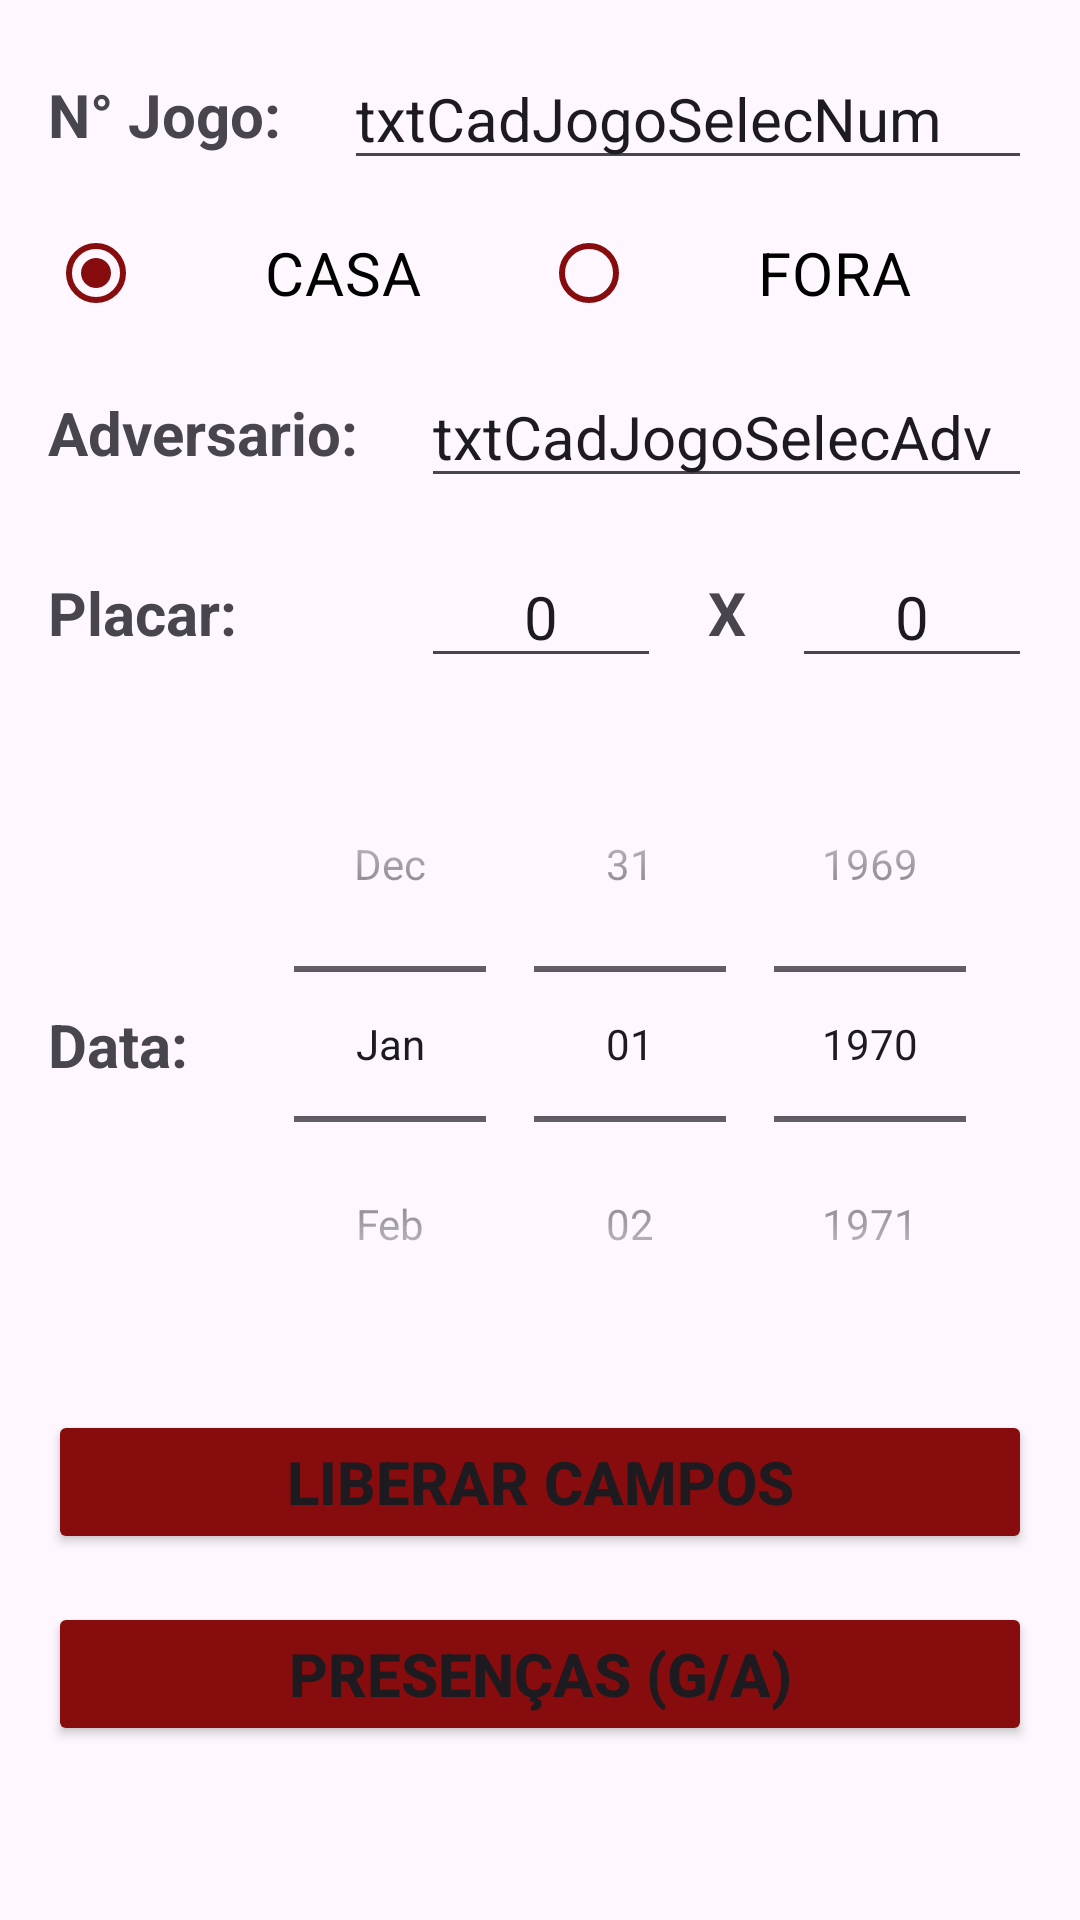

Write the Android layout XML for this screen, with the resource values it uses.
<!-- AndroidManifest.xml: application theme Theme.Barulho -->
<!-- res/layout/activity_cad_jogo_selec.xml -->
<?xml version="1.0" encoding="utf-8"?>
<androidx.constraintlayout.widget.ConstraintLayout xmlns:android="http://schemas.android.com/apk/res/android"
    xmlns:app="http://schemas.android.com/apk/res-auto"
    xmlns:tools="http://schemas.android.com/tools"
    android:id="@+id/main"
    android:layout_width="match_parent"
    android:layout_height="match_parent"
    tools:context=".CadJogoSelecActivity">

    <ScrollView
        android:layout_width="0dp"
        android:layout_height="0dp"
        android:fitsSystemWindows="true"
        app:layout_constraintBottom_toBottomOf="parent"
        app:layout_constraintEnd_toEndOf="parent"
        app:layout_constraintStart_toStartOf="parent"
        app:layout_constraintTop_toTopOf="parent">

        <androidx.constraintlayout.widget.ConstraintLayout
            android:layout_width="match_parent"
            android:layout_height="wrap_content">

            <TextView
                android:id="@+id/lblCadJogoSelecNum"
                android:layout_width="wrap_content"
                android:layout_height="wrap_content"
                android:layout_marginStart="16dp"
                android:text="N° Jogo: "
                android:textSize="20sp"
                android:textStyle="bold"
                app:layout_constraintBottom_toBottomOf="@+id/txtCadJogoSelecNum"
                app:layout_constraintStart_toStartOf="parent"
                app:layout_constraintTop_toTopOf="@+id/txtCadJogoSelecNum" />

            <EditText
                android:id="@+id/txtCadJogoSelecNum"
                android:layout_width="0dp"
                android:layout_height="wrap_content"
                android:layout_marginStart="16dp"
                android:layout_marginTop="16dp"
                android:layout_marginEnd="16dp"
                android:ems="10"
                android:inputType="number"
                android:text="txtCadJogoSelecNum"
                android:textSize="20sp"
                app:layout_constraintEnd_toEndOf="parent"
                app:layout_constraintStart_toEndOf="@+id/lblCadJogoSelecNum"
                app:layout_constraintTop_toTopOf="parent" />

            <RadioGroup
                android:id="@+id/radioGroup"
                android:layout_width="0dp"
                android:layout_height="30dp"
                android:layout_marginStart="16dp"
                android:layout_marginEnd="16dp"
                android:layout_marginTop="16dp"
                android:checkedButton="@id/rdbtnCadLancFinAddRec"
                android:orientation="horizontal"
                app:layout_constraintEnd_toEndOf="parent"
                app:layout_constraintStart_toStartOf="parent"
                app:layout_constraintTop_toBottomOf="@id/txtCadJogoSelecNum">

                <RadioButton
                    android:id="@+id/rdbtnCadJogoSelecCasa"
                    android:layout_width="wrap_content"
                    android:layout_height="wrap_content"
                    android:layout_weight="1"
                    android:checked="true"
                    android:text="CASA"
                    android:textAlignment="center"
                    android:textColor="@color/black"
                    android:textSize="20sp"
                    app:buttonTint="@color/primary" />

                <RadioButton
                    android:id="@+id/rdbtnCadJogoSelecFora"
                    android:layout_width="wrap_content"
                    android:layout_height="wrap_content"
                    android:layout_weight="1"
                    android:text="FORA"
                    android:textAlignment="center"
                    android:textColor="@color/black"
                    android:textSize="20sp"
                    app:buttonTint="@color/primary" />

            </RadioGroup>

            <TextView
                android:id="@+id/lblCadJogoSelecAdv"
                android:layout_width="wrap_content"
                android:layout_height="wrap_content"
                android:layout_marginStart="16dp"
                android:text="Adversario: "
                android:textSize="20sp"
                android:textStyle="bold"
                app:layout_constraintBottom_toBottomOf="@+id/txtCadJogoSelecAdv"
                app:layout_constraintStart_toStartOf="parent"
                app:layout_constraintTop_toTopOf="@+id/txtCadJogoSelecAdv" />

            <EditText
                android:id="@+id/txtCadJogoSelecAdv"
                android:layout_width="0dp"
                android:layout_height="wrap_content"
                android:layout_marginStart="16dp"
                android:layout_marginTop="16dp"
                android:layout_marginEnd="16dp"
                android:ems="10"
                android:inputType="text"
                android:text="txtCadJogoSelecAdv"
                android:textSize="20sp"
                app:layout_constraintEnd_toEndOf="parent"
                app:layout_constraintStart_toEndOf="@+id/lblCadJogoSelecAdv"
                app:layout_constraintTop_toBottomOf="@+id/radioGroup" />

            <TextView
                android:id="@+id/lblCadJogoSelecPlacar"
                android:layout_width="wrap_content"
                android:layout_height="wrap_content"
                android:layout_marginStart="16dp"
                android:text="Placar: "
                android:textSize="20sp"
                android:textStyle="bold"
                app:layout_constraintBottom_toBottomOf="@+id/txtCadJogoSelecPlacMand"
                app:layout_constraintStart_toStartOf="parent"
                app:layout_constraintTop_toTopOf="@+id/txtCadJogoSelecPlacMand" />

            <EditText
                android:id="@+id/txtCadJogoSelecPlacMand"
                android:layout_width="80dp"
                android:layout_height="wrap_content"
                android:layout_marginStart="16dp"
                android:layout_marginTop="16dp"
                android:ems="10"
                android:inputType="number"
                android:text="0"
                android:textAlignment="center"
                android:textSize="20sp"
                app:layout_constraintStart_toEndOf="@+id/lblCadJogoSelecAdv"
                app:layout_constraintTop_toBottomOf="@+id/txtCadJogoSelecAdv" />

            <TextView
                android:id="@+id/lblCadJogoSelecPlacX"
                android:layout_width="wrap_content"
                android:layout_height="wrap_content"
                android:text="X"
                android:textSize="20sp"
                android:textStyle="bold"
                app:layout_constraintBottom_toBottomOf="@+id/txtCadJogoSelecPlacMand"
                app:layout_constraintEnd_toStartOf="@+id/txtCadJogoSelecPlacVis"
                app:layout_constraintStart_toEndOf="@+id/txtCadJogoSelecPlacMand"
                app:layout_constraintTop_toTopOf="@+id/txtCadJogoSelecPlacMand" />

            <EditText
                android:id="@+id/txtCadJogoSelecPlacVis"
                android:layout_width="80dp"
                android:layout_height="wrap_content"
                android:layout_marginEnd="16dp"
                android:layout_marginTop="16dp"
                android:ems="10"
                android:inputType="number"
                android:text="0"
                android:textAlignment="center"
                android:textSize="20sp"
                app:layout_constraintEnd_toEndOf="parent"
                app:layout_constraintTop_toBottomOf="@+id/txtCadJogoSelecAdv" />

            <TextView
                android:id="@+id/lblCadJogoSelecData"
                android:layout_width="wrap_content"
                android:layout_height="wrap_content"
                android:layout_marginStart="16dp"
                android:text="Data: "
                android:textSize="20sp"
                android:textStyle="bold"
                app:layout_constraintBottom_toBottomOf="@+id/dtpCadJogoSelecData"
                app:layout_constraintStart_toStartOf="parent"
                app:layout_constraintTop_toTopOf="@+id/dtpCadJogoSelecData" />

            <DatePicker
                android:id="@+id/dtpCadJogoSelecData"
                android:layout_width="wrap_content"
                android:layout_height="wrap_content"
                android:layout_marginTop="16dp"
                android:calendarViewShown="false"
                android:datePickerMode="spinner"
                app:layout_constraintEnd_toEndOf="parent"
                app:layout_constraintStart_toEndOf="@+id/lblCadJogoSelecData"
                app:layout_constraintTop_toBottomOf="@+id/txtCadJogoSelecPlacMand" />

            <Button
                android:id="@+id/btnCadJogoSelecAtt"
                android:layout_width="0dp"
                android:layout_height="wrap_content"
                android:layout_marginStart="16dp"
                android:layout_marginEnd="16dp"
                android:layout_marginTop="16dp"
                android:backgroundTint="@color/primary"
                android:onClick="btnCadJogoSelecAtt"
                android:text="LIBERAR CAMPOS"
                android:textSize="20sp"
                android:textStyle="bold"
                app:layout_constraintEnd_toEndOf="parent"
                app:layout_constraintStart_toStartOf="parent"
                app:layout_constraintTop_toBottomOf="@+id/dtpCadJogoSelecData" />

            <Button
                android:id="@+id/btnCadJogoSelecCadPres"
                android:layout_width="0dp"
                android:layout_height="wrap_content"
                android:layout_marginStart="16dp"
                android:layout_marginTop="16dp"
                android:layout_marginEnd="16dp"
                android:backgroundTint="@color/primary"
                android:onClick="btnCadJogoSelecCadPres"
                android:text="PRESENÇAS (G/A)"
                android:textSize="20sp"
                android:textStyle="bold"
                app:layout_constraintEnd_toEndOf="parent"
                app:layout_constraintStart_toStartOf="parent"
                app:layout_constraintTop_toBottomOf="@+id/btnCadJogoSelecAtt" />

        </androidx.constraintlayout.widget.ConstraintLayout>
    </ScrollView>

</androidx.constraintlayout.widget.ConstraintLayout>
<!-- resources referenced by this layout -->
<resources>
  <color name="black">#FF000000</color>
  <color name="primary">#FF860C0E</color>
  <style name="Theme.Barulho" parent="Base.Theme.Barulho" />
  <style name="Base.Theme.Barulho" parent="Theme.Material3.DayNight.NoActionBar">
          
          
      </style>
</resources>
